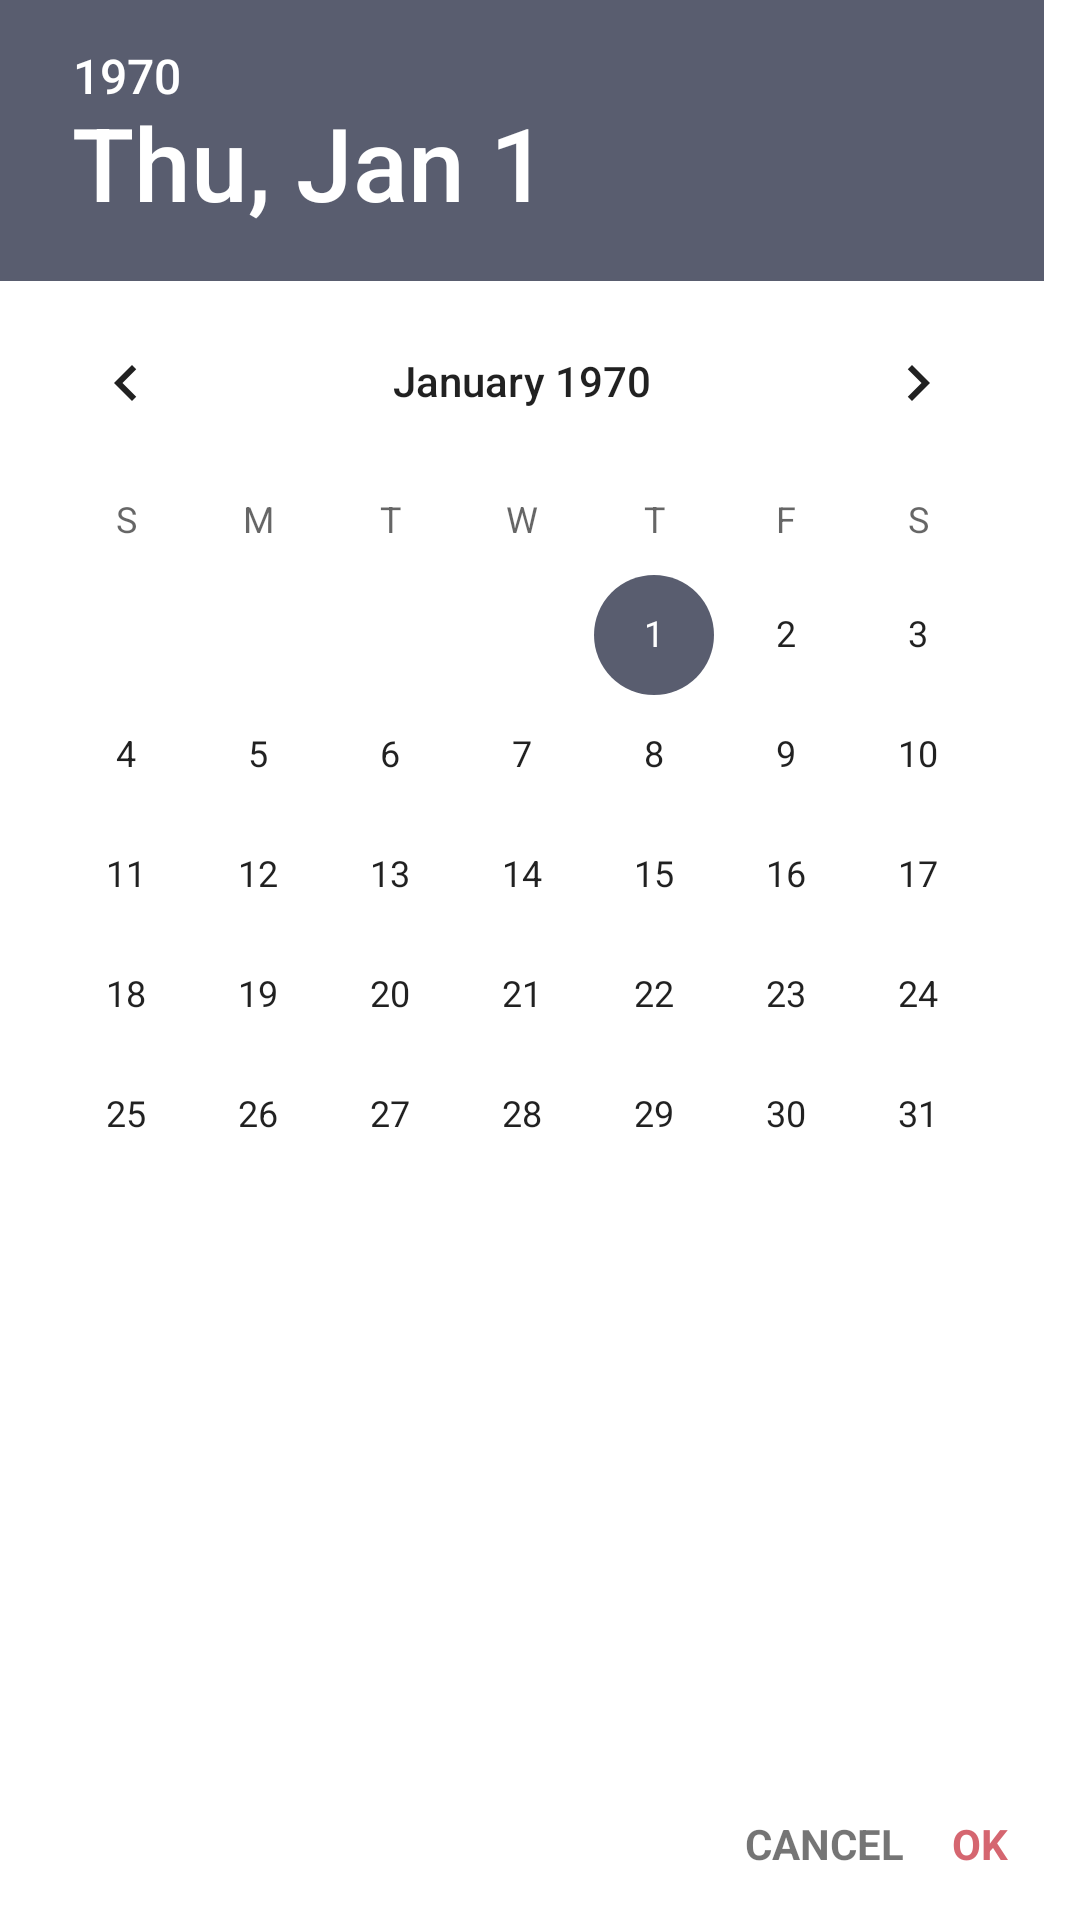

Here is an Android app screen rendered from its layout file. Give the layout XML and the strings, colors and styles it references.
<!-- AndroidManifest.xml: application theme AppTheme.Default -->
<!-- res/layout/custom_date_picker_fragment.xml -->
<RelativeLayout xmlns:android="http://schemas.android.com/apk/res/android"
    android:layout_width="wrap_content"
    android:layout_height="match_parent"
    android:orientation="vertical">

    <DatePicker
        android:id="@+id/custom_date_picker"
        android:layout_width="wrap_content"
        android:layout_height="wrap_content"
        android:theme="@style/DateTimePicker" />

    <RelativeLayout
        android:layout_width="match_parent"
        android:layout_height="wrap_content"
        android:layout_alignParentBottom="true">

        <TextView
            android:id="@+id/custom_date_picker_cancel_button"
            android:layout_width="wrap_content"
            android:layout_height="wrap_content"
            android:layout_toStartOf="@id/custom_date_picker_ok_button"
            android:padding="8dp"
            android:text="@string/custom_date_picker_cancel_button"
            android:textStyle="bold"
            android:textAllCaps="true"/>

        <TextView
            android:id="@+id/custom_date_picker_ok_button"
            android:layout_width="wrap_content"
            android:layout_height="wrap_content"
            android:layout_alignParentEnd="true"
            android:padding="8dp"
            android:layout_marginEnd="16dp"
            android:layout_marginBottom="8dp"
            android:text="@string/custom_date_picker_ok_button"
            android:textStyle="bold"
            android:textColor="@color/colorAccent"
            android:textAllCaps="true"/>

    </RelativeLayout>

</RelativeLayout>
<!-- resources referenced by this layout -->
<resources>
  <color name="colorAccent">#D56670</color>
  <string name="custom_date_picker_cancel_button">Cancel</string>
  <string name="custom_date_picker_ok_button">Ok</string>
  <style name="DateTimePicker" parent="Theme.AppCompat.Light.Dialog">
          <item name="colorAccent">@color/titleTextColorDefault</item>
          <item name="android:textColorPrimaryInverse">@color/colorPrimaryDefault</item>
          <item name="android:textColorSecondaryInverse">@color/colorPrimaryDefault</item>
      </style>
  <color name="titleTextColorDefault">#595D6F</color>
  <color name="colorPrimaryDefault">@android:color/white</color>
  <style name="AppTheme" parent="Theme.AppCompat.Light.DarkActionBar">
          
          <item name="windowActionBar">false</item>
          <item name="windowNoTitle">true</item>
          <item name="colorAccent">@color/colorAccent</item>
      </style>
  <color name="colorPrimaryDarkDefault">#CCCCCC</color>
  <color name="subTitleTextColorDefault">#45485A</color>
  <color name="actionModeBackgroundColorDefault">@color/colorPrimaryDarkDefault</color>
  <style name="AppTheme.Widget.ActionButton" parent="@style/Widget.AppCompat.ActionButton">
          <item name="textAllCaps">false</item>
      </style>
  <color name="colorBackgroundDefault">@color/colorPrimaryDefault</color>
  <color name="listItemBackgroundColorDefault">#F6F6F8</color>
  <color name="listItemTextColorDefault">#535C67</color>505D6A
  <color name="listHeaderItemTextColorDefault">#717686</color>
  <color name="lineDividerColorDefault">#EFEFF1</color>
  <color name="bottomBarBackgroundColorDefault">#EEEEEE</color>
  <color name="bottomBarIconBackgroundColorDefault">#E5E5E7</color>
  <color name="bottomBarEditBackgroundColorDefault">@android:color/white</color>
  <color name="bottomBarEditHintColorDefault">#C1C1C3</color>
  <color name="bottomBarEditTextColorDefault">#535C67</color>
  <color name="editTextTintColorDefault">#535C67</color>
  <color name="editTransactionTextColor">#AAAAAA</color>
  <color name="chartBackgroundColorDefault">@android:color/white</color>
  <color name="categoryIconColorDefault">#D56670</color>
  <color name="categoryIconBackgroundDefault">#F6F6F8</color>
  <color name="progressBarColorDefault">#D56670</color>
  <color name="tabLayoutUnselectedTextColorDefault">#CCCCCC</color>
  <color name="datePickerCustomTitleBackgroundColorDefault">#595D6F</color>
  <color name="datePickerCustomTitleTextColorDefault">@android:color/white</color>
  <color name="rippleColorDefault">#D9D9D9</color>
  <color name="tickColorDefault">#D56670</color>
</resources>
